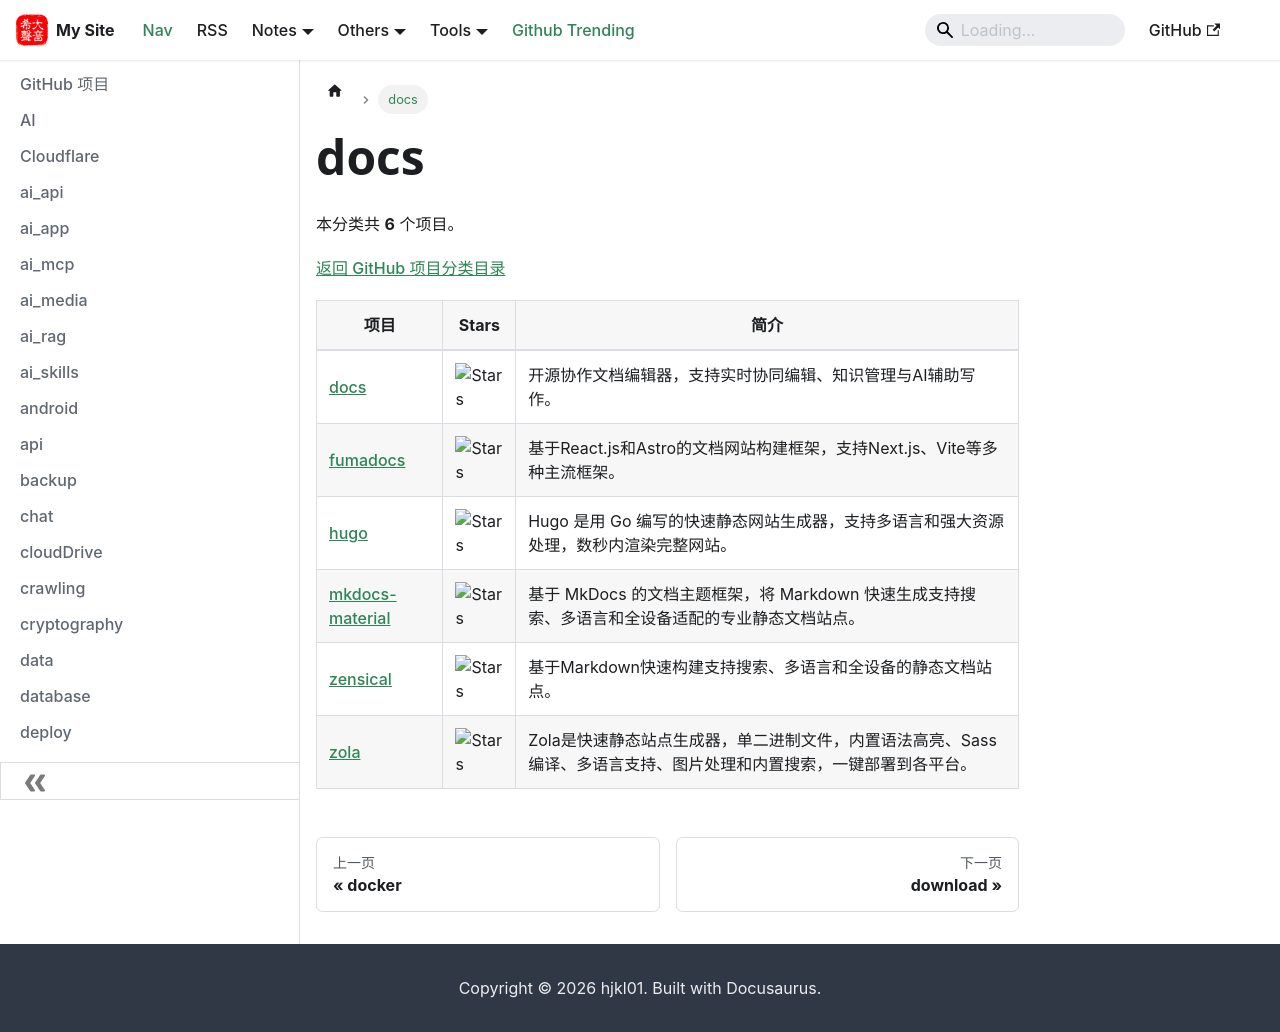

repository: hjkl01/hjkl01.github.io · page: notes/github/docs.html · generator: docusaurus

---
title: docs
sidebar_label: docs
---

<!-- 此页面由 scripts/github_projects.py 从 SQLite 自动生成，请勿手动编辑。 -->

# docs

本分类共 **6** 个项目。

[返回 GitHub 项目分类目录](/notes/github)

| 项目 | Stars | 简介 |
| --- | --- | --- |
| [docs](https://github.com/suitenumerique/docs) | ![Stars](https://img.shields.io/github/stars/suitenumerique/docs?style=social) | 开源协作文档编辑器，支持实时协同编辑、知识管理与AI辅助写作。 |
| [fumadocs](https://github.com/fuma-nama/fumadocs) | ![Stars](https://img.shields.io/github/stars/fuma-nama/fumadocs?style=social) | 基于React.js和Astro的文档网站构建框架，支持Next.js、Vite等多种主流框架。 |
| [hugo](https://github.com/gohugoio/hugo) | ![Stars](https://img.shields.io/github/stars/gohugoio/hugo?style=social) | Hugo 是用 Go 编写的快速静态网站生成器，支持多语言和强大资源处理，数秒内渲染完整网站。 |
| [mkdocs-material](https://github.com/squidfunk/mkdocs-material) | ![Stars](https://img.shields.io/github/stars/squidfunk/mkdocs-material?style=social) | 基于 MkDocs 的文档主题框架，将 Markdown 快速生成支持搜索、多语言和全设备适配的专业静态文档站点。 |
| [zensical](https://github.com/zensical/zensical) | ![Stars](https://img.shields.io/github/stars/zensical/zensical?style=social) | 基于Markdown快速构建支持搜索、多语言和全设备的静态文档站点。 |
| [zola](https://github.com/getzola/zola) | ![Stars](https://img.shields.io/github/stars/getzola/zola?style=social) | Zola是快速静态站点生成器，单二进制文件，内置语法高亮、Sass编译、多语言支持、图片处理和内置搜索，一键部署到各平台。 |
